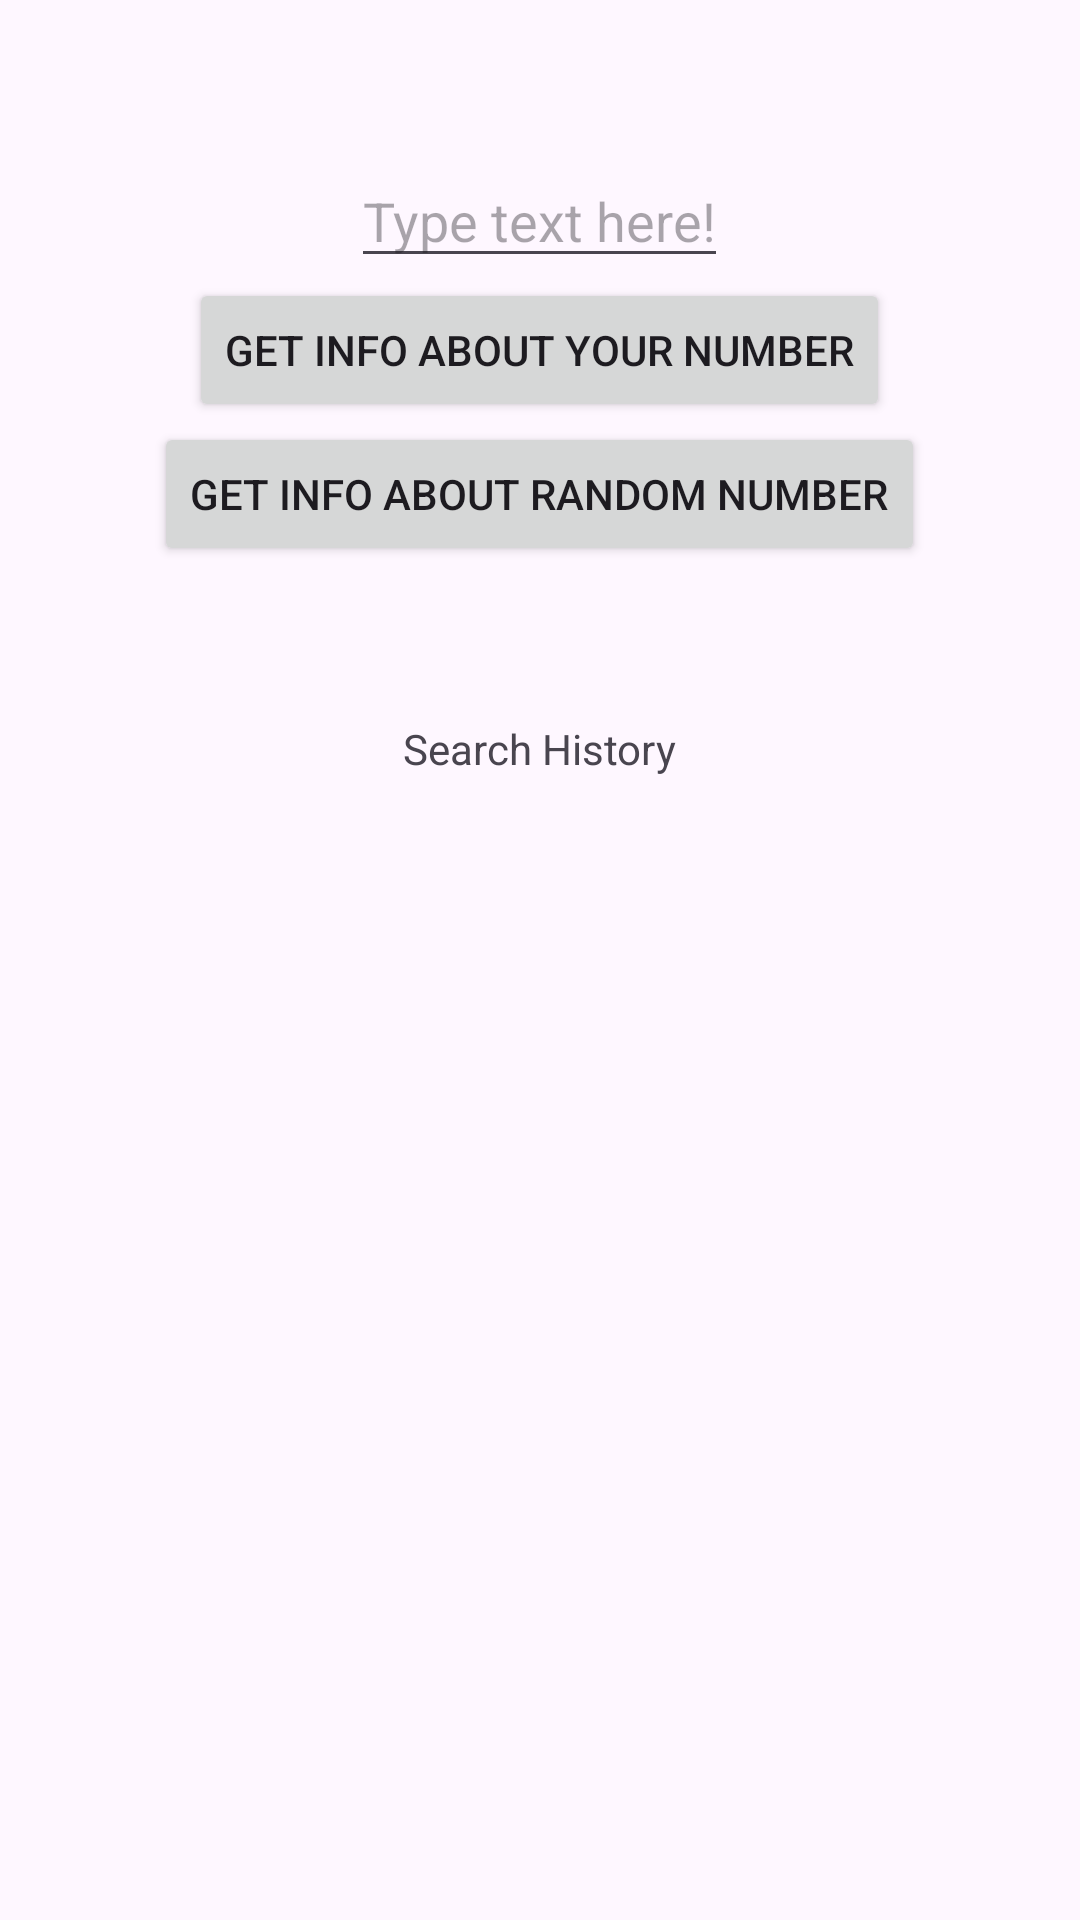

Produce the Android XML layout that renders to this screen, including the resource entries it uses.
<!-- AndroidManifest.xml: application theme Theme.InterestingFactsAboutNumbersTestTask -->
<!-- res/layout/fact_desciption_layout.xml -->
<?xml version="1.0" encoding="utf-8"?>
<LinearLayout xmlns:android="http://schemas.android.com/apk/res/android"
    xmlns:app="http://schemas.android.com/apk/res-auto"
    xmlns:tools="http://schemas.android.com/tools"
    android:id="@+id/factDescriptionLayout"
    android:layout_width="match_parent"
    android:layout_height="match_parent"
    android:orientation="vertical">

    <LinearLayout
        android:id="@+id/UpperScreenLayout"
        android:layout_width="match_parent"
        android:layout_height="240dp"
        android:orientation="vertical">

        <Space
            android:layout_width="match_parent"
            android:layout_height="0dp"
            android:layout_weight="1" />

        <EditText
            android:id="@+id/userInputEdT"
            android:layout_width="wrap_content"
            android:layout_height="wrap_content"
            android:layout_gravity="center"
            android:hint="Type text here!"
            app:layout_constraintBottom_toBottomOf="parent"
            app:layout_constraintEnd_toEndOf="parent"
            app:layout_constraintHorizontal_bias="0.498"
            app:layout_constraintStart_toStartOf="parent"
            app:layout_constraintTop_toTopOf="parent"
            app:layout_constraintVertical_bias="0.206" />

        <Button
            android:id="@+id/getInfoBtn"
            tools:layout_editor_absoluteX="94dp"
            tools:layout_editor_absoluteY="205dp"
            android:layout_width="wrap_content"
            android:layout_height="wrap_content"
            android:layout_gravity="center"
            android:text="Get info about your number" />

        <Button
            android:id="@+id/getRandonNumberInfoBtn"
            android:layout_width="wrap_content"
            android:layout_height="wrap_content"
            android:layout_gravity="center"
            android:text="Get info about random number" />

        <Space
            android:layout_width="match_parent"
            android:layout_height="0dp"
            android:layout_weight="1" />
    </LinearLayout>

    <LinearLayout
        android:layout_width="match_parent"
        android:layout_height="0dp"
        android:layout_weight="1"
        android:orientation="vertical">

        <TextView
            android:id="@+id/historyTitleTV"
            android:layout_width="wrap_content"
            android:layout_height="wrap_content"
            android:layout_gravity="center"
            android:text="Search History" />

        <androidx.recyclerview.widget.RecyclerView
            android:layout_width="match_parent"
            android:layout_height="0dp"
            android:layout_weight="1"
            android:padding="20dp" />

    </LinearLayout>

</LinearLayout>
<!-- resources referenced by this layout -->
<resources>
  <style name="Theme.InterestingFactsAboutNumbersTestTask" parent="Base.Theme.InterestingFactsAboutNumbersTestTask" />
  <style name="Base.Theme.InterestingFactsAboutNumbersTestTask" parent="Theme.Material3.DayNight.NoActionBar">
          
          
      </style>
</resources>
